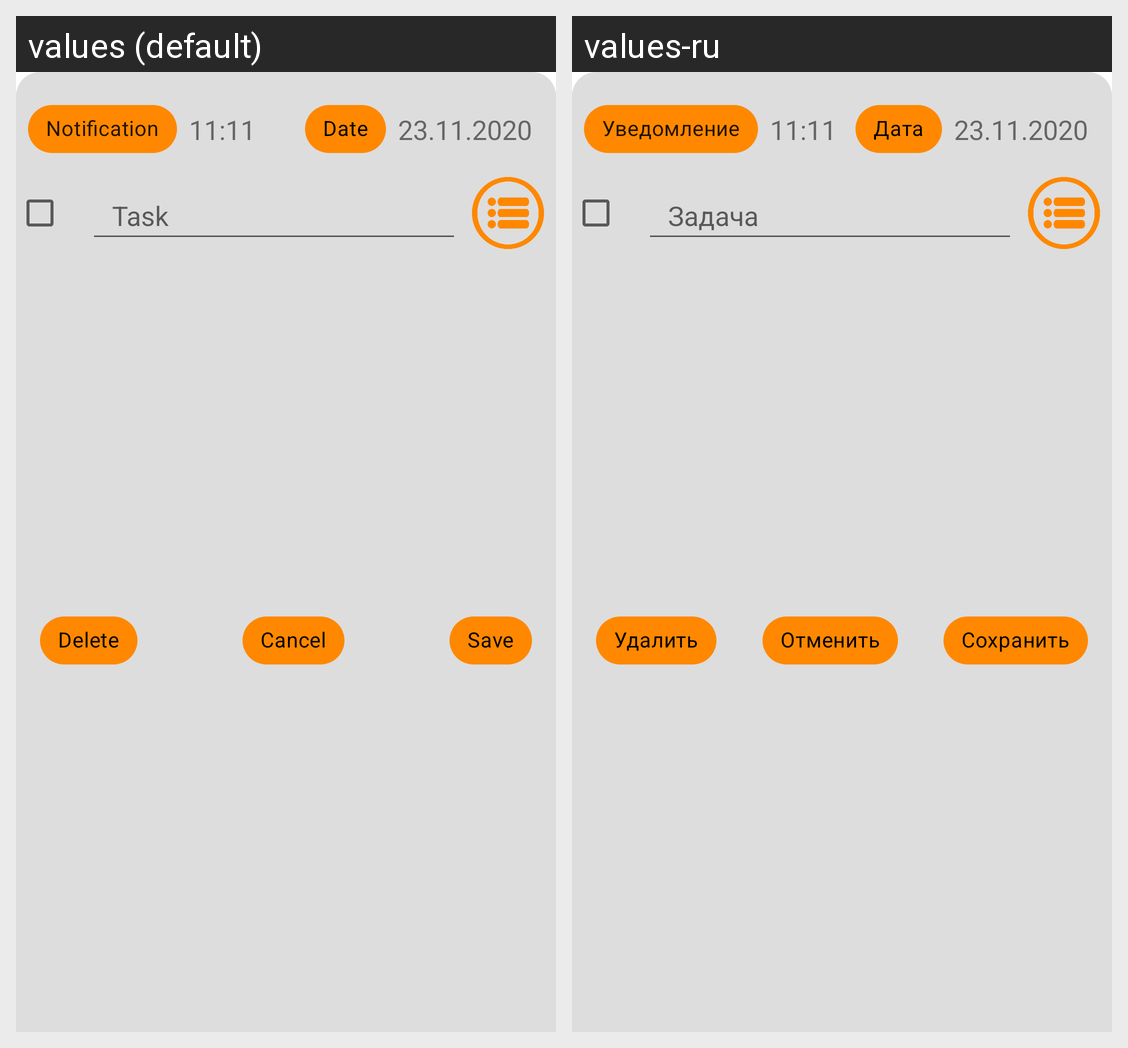

Here is an Android app screen in its default locale and in the app's own translations. Write out the translated-string differences for the strings that appear on this screen.
Android screen res/layout/fragment_todo_item_bottom_sheet.xml rendered under 2 locales, left to right: values (default), values-ru. Device: Nexus 5 (rendered at 1080×1920; each locale shown at half size, 540×960, under a caption strip naming it); theme Theme.TODO_LIST.orange.
Strings drawn on this screen, with the default value and each locale's value (text and hints the layout hard-codes, and strings that could not be matched under every locale, appear in the picture but are not listed):

hint_task
  values: Task
  values-ru: Задача

delete
  values: Delete
  values-ru: Удалить

save
  values: Save
  values-ru: Сохранить

cancel
  values: Cancel
  values-ru: Отменить

notification
  values: Notification
  values-ru: Уведомление

date
  values: Date
  values-ru: Дата
